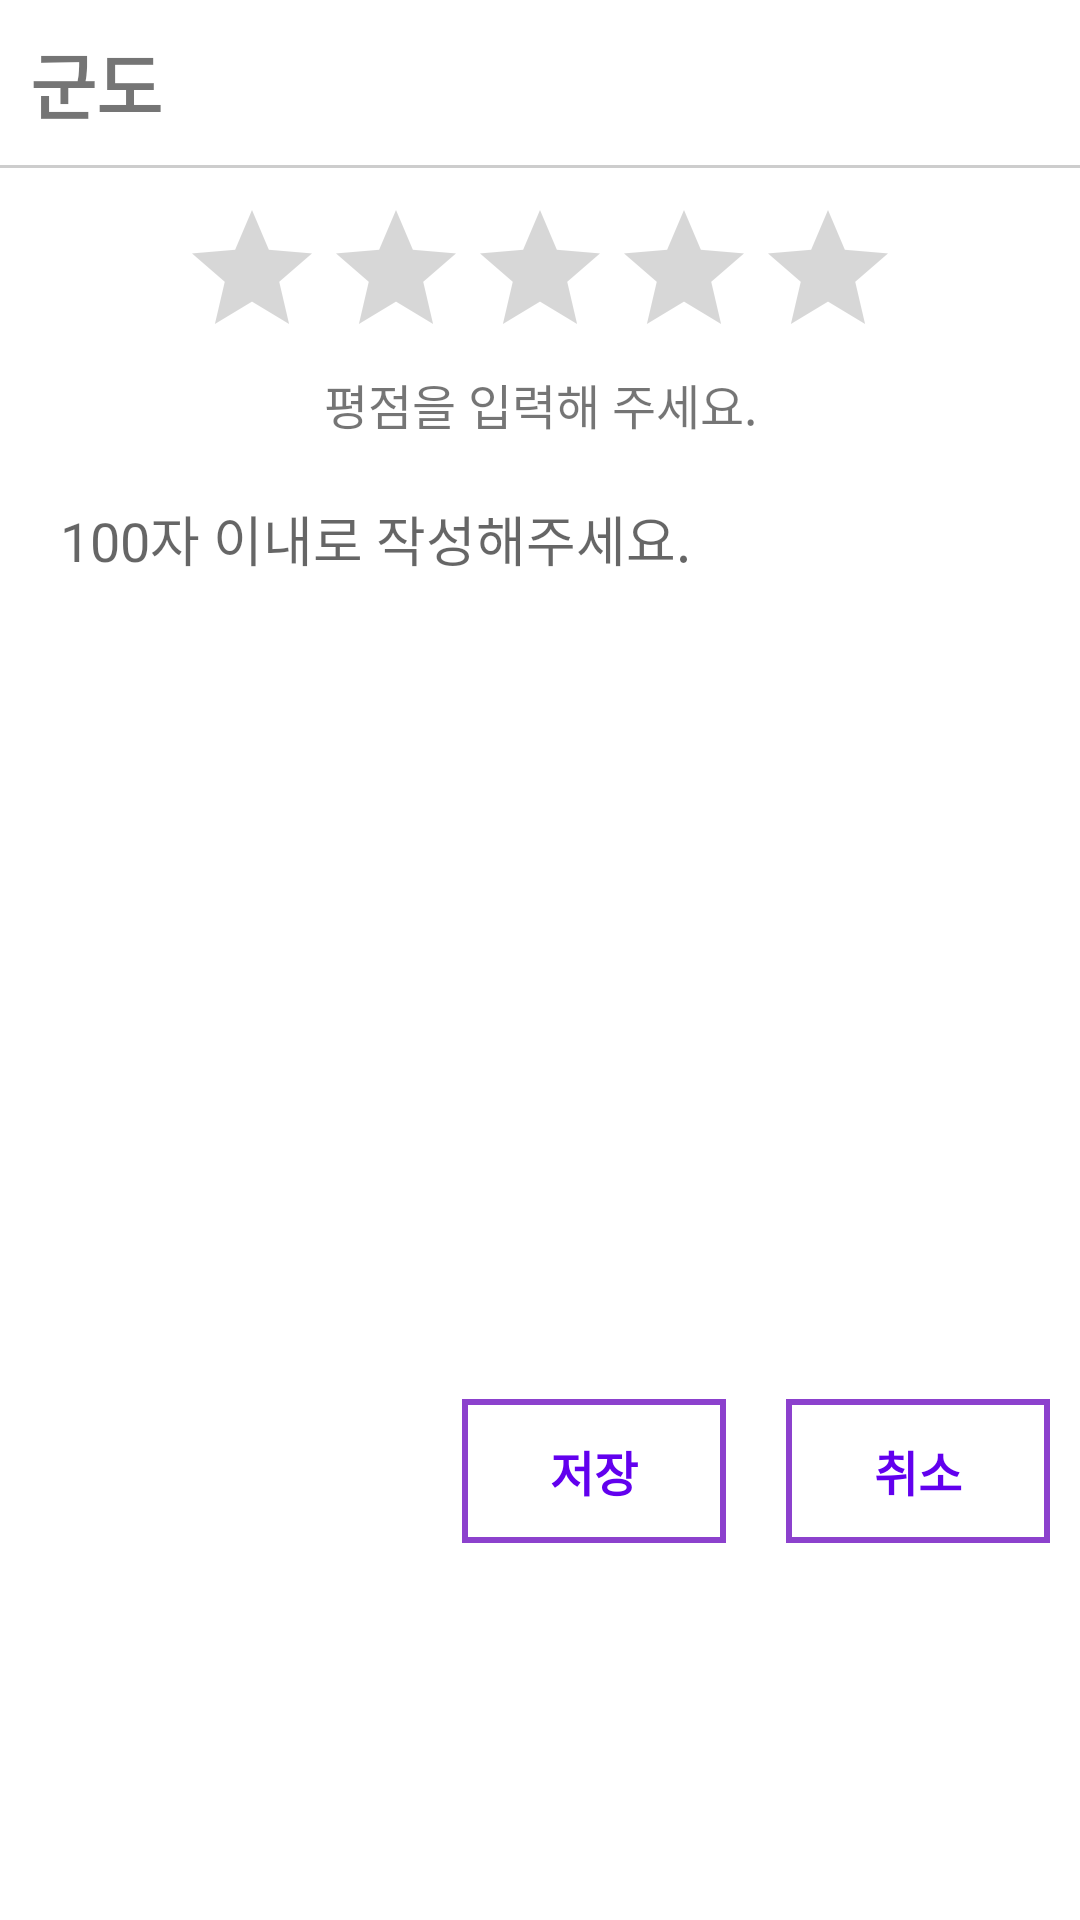

Layout XML and referenced resources for this Android screen:
<!-- AndroidManifest.xml: application theme Theme.BoostCource_Android -->
<!-- res/layout/activity_comment_write.xml -->
<?xml version="1.0" encoding="utf-8"?>
<LinearLayout  xmlns:android="http://schemas.android.com/apk/res/android"
    xmlns:app="http://schemas.android.com/apk/res-auto"
    xmlns:tools="http://schemas.android.com/tools"
    android:layout_width="match_parent"
    android:layout_height="match_parent"
    android:orientation="vertical">

    <LinearLayout
        android:layout_width="match_parent"
        android:layout_height="wrap_content"
        android:orientation="horizontal">

        <TextView
            android:layout_margin="10dp"
            android:textSize="24sp"
            android:textStyle="bold"
            android:layout_width="wrap_content"
            android:layout_height="wrap_content"
            android:text="군도"/>

        <ImageView
            android:layout_width="wrap_content"
            android:layout_height="wrap_content"
            android:src="@drawable/ic_15"
            android:layout_gravity="center"/>

    </LinearLayout>

    <View
        android:layout_width="match_parent"
        android:layout_height="1dp"
        android:layout_marginBottom="10dp"
        android:background="@color/gray"/>

    <RatingBar
        android:id="@+id/ratingBar"
        android:layout_gravity="center_horizontal"
        android:layout_width="wrap_content"
        android:layout_height="wrap_content"
        android:numStars="5"
        android:stepSize="0.1"/>

    <TextView
        android:layout_width="match_parent"
        android:layout_height="wrap_content"
        android:layout_marginBottom="10dp"
        android:text="평점을 입력해 주세요."
        android:textSize="16sp"
        android:gravity="center_horizontal" />

    <EditText
        android:id="@+id/contentsInput"
        android:layout_width="match_parent"
        android:layout_height="300dp"
        android:layout_marginStart="10dp"
        android:layout_marginEnd="10dp"
        android:maxLength="100"
        android:gravity="top"
        android:padding="10dp"
        android:textSize="18sp"
        android:hint="100자 이내로 작성해주세요."
        android:background="@drawable/border"/>

    <LinearLayout
        android:layout_width="match_parent"
        android:layout_height="wrap_content"
        android:gravity="end"
        android:orientation="horizontal">

        <Button
            android:id="@+id/saveButton"
            android:text="저장"
            android:textSize="16sp"
            android:textStyle="bold"
            android:textColor="@color/purple_500"
            android:layout_width="wrap_content"
            android:layout_height="wrap_content"
            android:layout_margin="10dp"
            android:background="@drawable/linear_border_purple"/>

        <Button
            android:id="@+id/cancelButton"
            android:text="취소"
            android:textSize="16sp"
            android:textStyle="bold"
            android:textColor="@color/purple_500"
            android:layout_width="wrap_content"
            android:layout_height="wrap_content"
            android:layout_margin="10dp"
            android:background="@drawable/linear_border_purple"/>

    </LinearLayout>

</LinearLayout>
<!-- resources referenced by this layout -->
<resources>
  <color name="gray">#CDCDCD</color>
  <color name="purple_500">#FF6200EE</color>
  <!-- drawable linear_border_purple (drawable-v24) -->
  <?xml version="1.0" encoding="utf-8"?>
  <shape xmlns:android="http://schemas.android.com/apk/res/android"
      android:shape="rectangle">
  
      <stroke android:width="2dp" android:color="#8C41CD" />
      <solid android:color="#00000000" />
  
  </shape>
  <style name="Theme.BoostCource_Android" parent="Theme.MaterialComponents.DayNight.DarkActionBar">
          
          <item name="colorPrimary">@color/app_main_color</item>
          <item name="colorPrimaryVariant">@color/app_main_color</item>
          <item name="colorOnPrimary">@color/white</item>
          
          <item name="colorSecondary">@color/teal_200</item>
          <item name="colorSecondaryVariant">@color/teal_700</item>
          <item name="colorOnSecondary">@color/black</item>
          
          <item name="android:statusBarColor" tools:targetApi="l">?attr/colorPrimaryVariant</item>
          
      </style>
  <color name="app_main_color">#3250B4</color>
  <color name="white">#FFFFFFFF</color>
  <color name="teal_200">#FF03DAC5</color>
  <color name="teal_700">#FF018786</color>
  <color name="black">#FF000000</color>
</resources>
